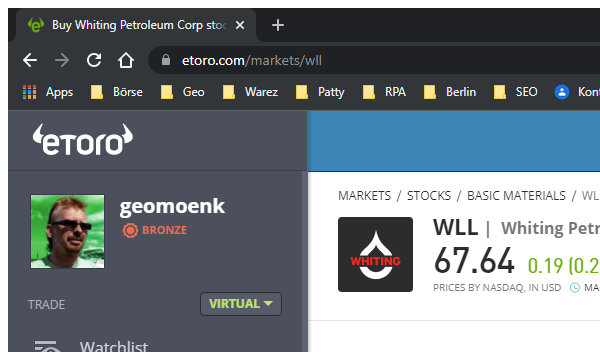
Task: Robotic Enterprise Framework
Workflow: BuySymbol

Step 1: Attach Browser 'chrome.exe Buy' in window '*eToro*' (chrome.exe)

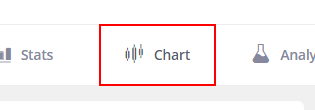
Step 2: click on the link 'Chart'

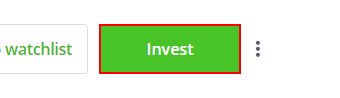
Step 3: click on the element 'Invest*'

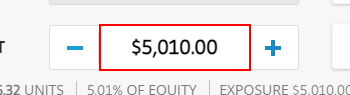
Step 4: type "[dblPosition.ToString("#.00")]" into the text box in window '*eToro*' (chrome.exe)

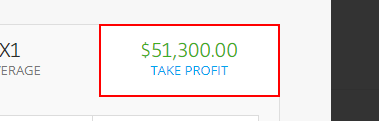
Step 5: click on the element

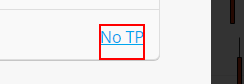
Step 6: click on the link '*No TP*'

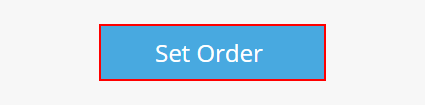
Step 7: click on the button '*O*'